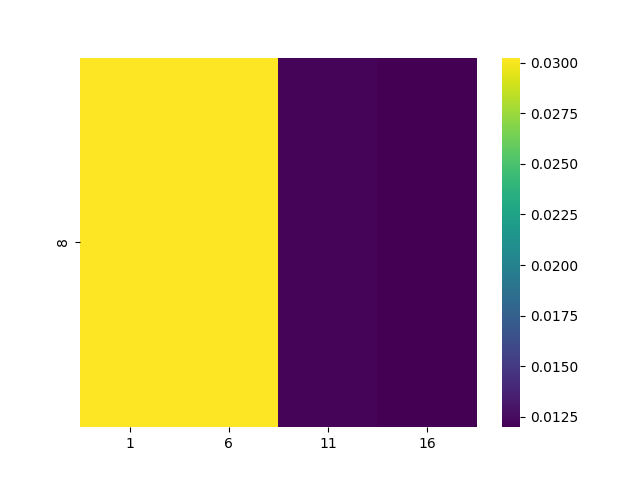

The table this chart was drawn from, first rows:
, 1, 6, 11, 16
8, 0.03026, 0.03021, 0.01215, 0.01198
